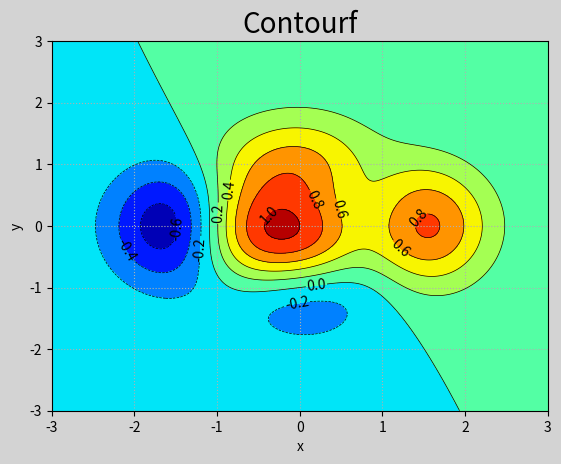

Write Python code to recreate this figure.
import numpy as np
import matplotlib.pyplot as plt

n = 1000

# 生成网格化坐标矩阵
x, y = np.meshgrid(np.linspace(-3, 3, n),
                   np.linspace(-3, 3, n))

# 根据每个网格点坐标，通过某个公式计算z高度坐标
z = (1 - x / 2 + x ** 5 + y ** 3) * np.exp(-x ** 2 - y ** 2)
plt.figure('Contourf', facecolor='lightgrey')
plt.title('Contourf', fontsize=20)
plt.xlabel('x')
plt.ylabel('y')

plt.tick_params(labelsize=10)
plt.grid(linestyle=':')

# 绘制等高线图
cntr = plt.contour(x, y, z, 8, colors='black', linewidths=0.5)
# 填充等高线图
plt.contourf(x, y, z, 8, cmap='jet')

# 为等高线图添加高度标签
plt.clabel(cntr, inline_spacing=1, fmt='%.1f', fontsize=10)

plt.show()
